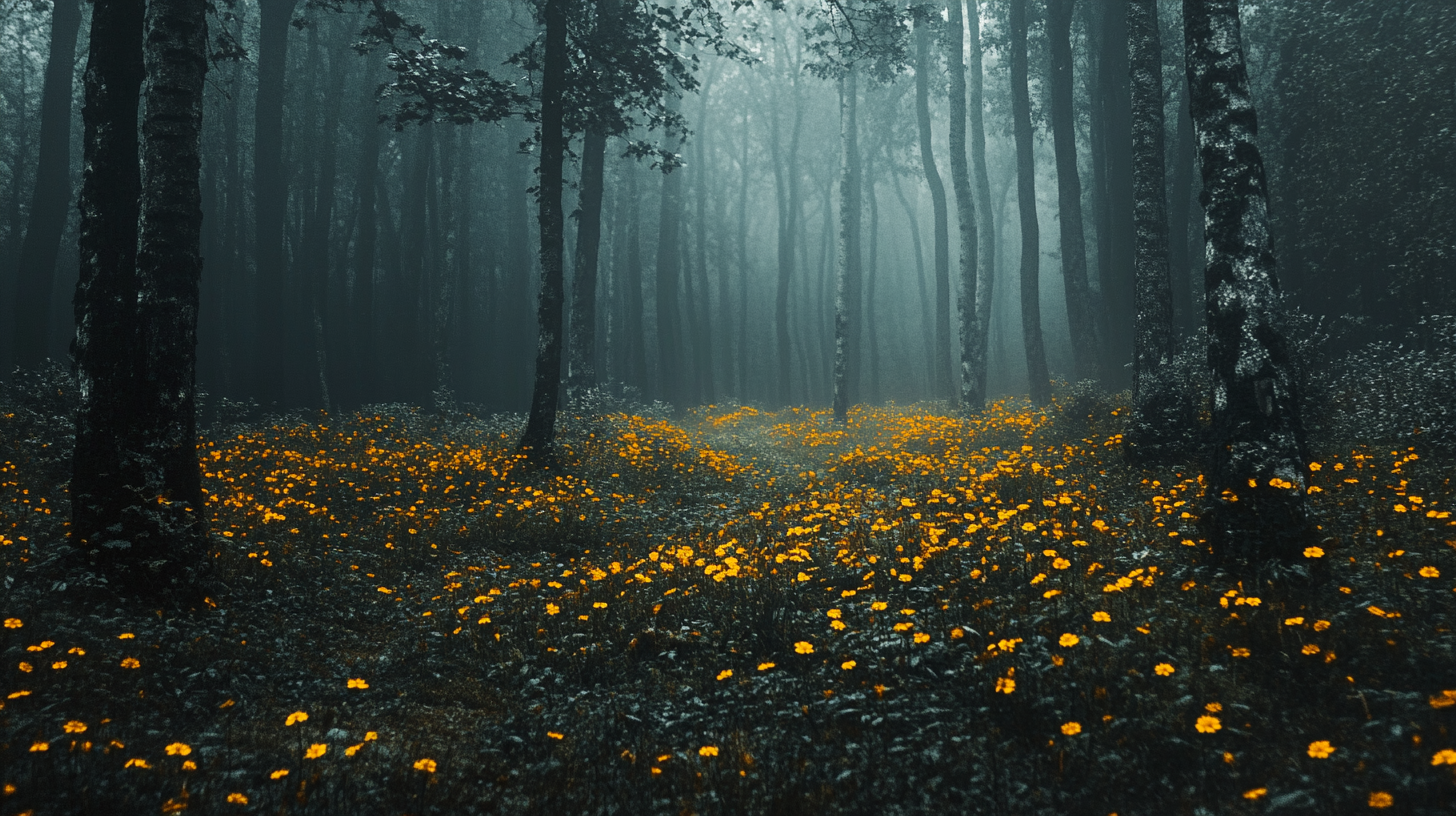
Generation parameters embedded in this image by Midjourney (PNG 'Description' text chunk):
Create a background image with a forest and yellow flowers standing for sustainability --ar 16:9 --v 6.1 Job ID: a990d2b6-9cc7-4f69-98fb-5451a8ebec15